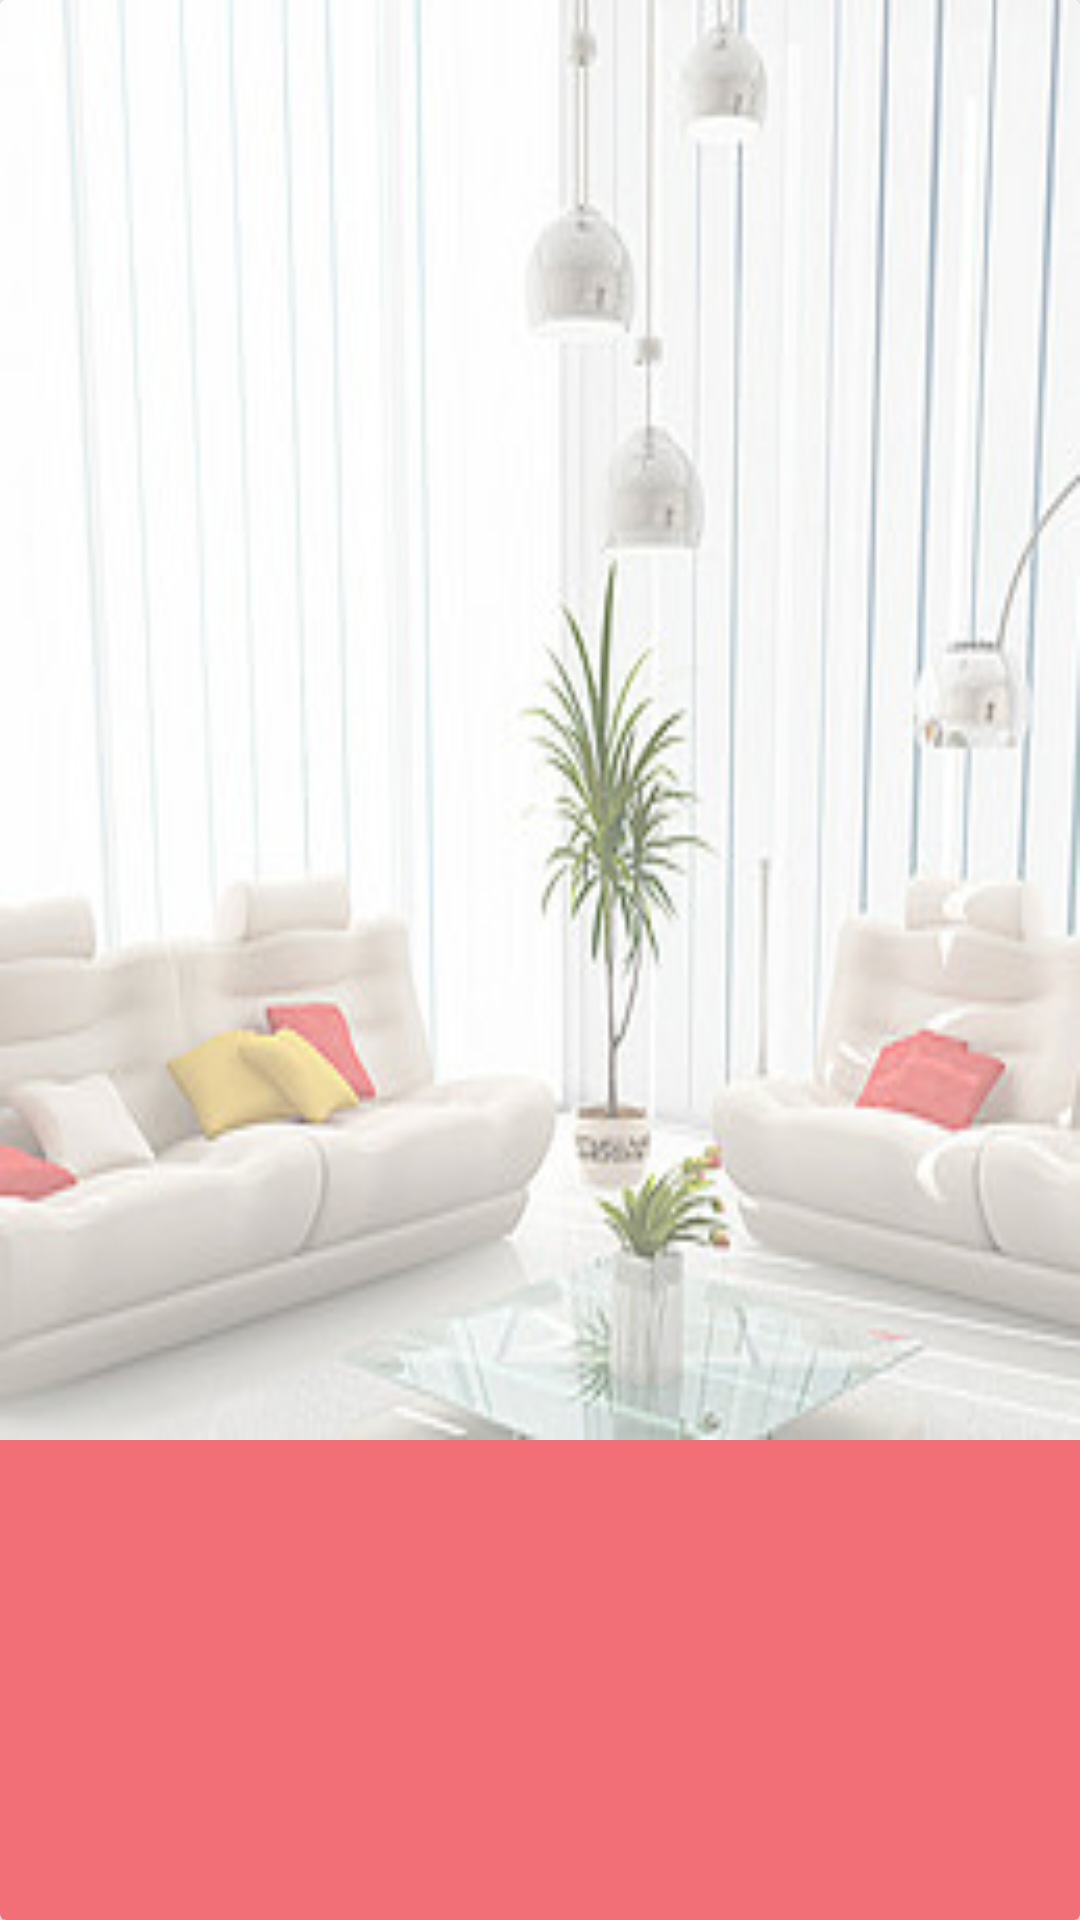

Reconstruct the res/layout file that produces this screen, plus the resources it refers to.
<!-- AndroidManifest.xml: application theme notitle -->
<!-- res/layout/activity_main_list.xml -->
<?xml version="1.0" encoding="utf-8"?>
<android.support.v7.widget.CardView xmlns:android="http://schemas.android.com/apk/res/android"
    android:orientation="vertical" android:layout_width="100dp"
    android:layout_height="match_parent"
    android:layout_marginRight="6dp"
    android:layout_marginTop="12dp">
        <LinearLayout android:layout_height="match_parent"
            android:layout_width="match_parent"
            android:orientation="vertical">
            <ImageView
                android:id="@+id/serviceImage"
                android:src="@drawable/three"
                android:scaleType="fitXY"
                android:adjustViewBounds="true"
                android:layout_width="match_parent"
                android:layout_height="0dp"
                android:layout_weight="6"
                />
            <TextView
                android:id="@+id/serviceInfo"
                android:gravity="center|left"
                android:textColor="@color/white"
                android:background="@color/deepRed"
                android:layout_height="0dp"
                android:layout_weight="2"
                android:layout_width="match_parent"
                />
        </LinearLayout>
</android.support.v7.widget.CardView>
<!-- resources referenced by this layout -->
<resources>
  <color name="deepRed">#F26F77</color>
  <color name="white">#FFFFFF</color>
  <!-- drawable three: png bitmap (drawable, 78145 bytes) -->
  <style name="notitle" parent="Theme.AppCompat.Light.NoActionBar">
          
          <item name="colorPrimary">@color/deepRed</item>
          <item name="colorPrimaryDark">@color/deepRed</item>
          <item name="colorAccent">@color/deepRed</item>
      </style>
</resources>
